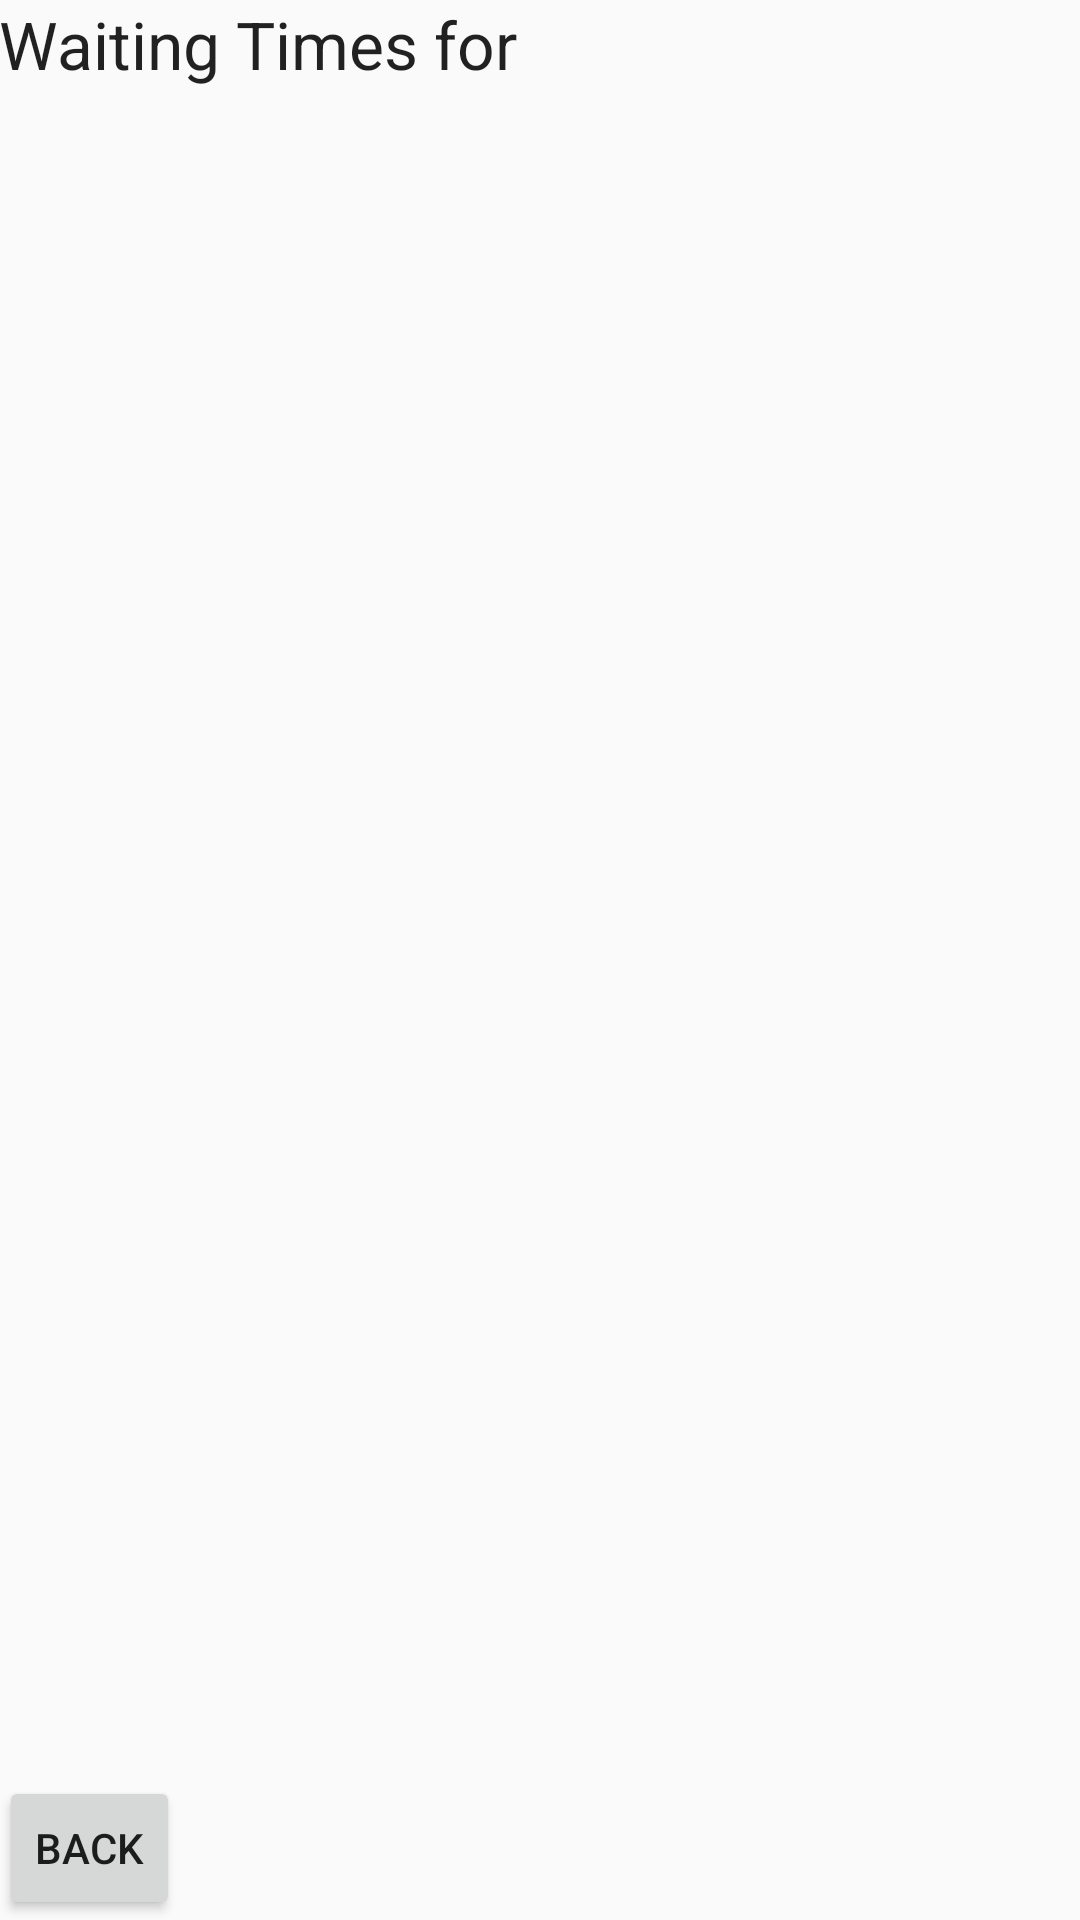

Produce the Android XML layout that renders to this screen, including the resource entries it uses.
<!-- AndroidManifest.xml: application theme AppTheme -->
<!-- res/layout/activity_q_times.xml -->
<RelativeLayout xmlns:android="http://schemas.android.com/apk/res/android"
    xmlns:tools="http://schemas.android.com/tools" android:layout_width="match_parent"
    android:layout_height="match_parent" android:paddingLeft="@dimen/activity_horizontal_margin"
    android:paddingRight="@dimen/activity_horizontal_margin"
    android:paddingTop="@dimen/activity_vertical_margin"
    android:paddingBottom="@dimen/activity_vertical_margin"
    tools:context="com.example.annamiyajima.mapstest.qTimesActivity">


    <TextView
        android:layout_width="wrap_content"
        android:layout_height="wrap_content"
        android:textAppearance="?android:attr/textAppearanceLarge"
        android:text="Waiting Times for"
        android:id="@+id/header"
        android:layout_alignParentTop="true"
        android:layout_alignParentStart="true" />

    <ListView
        android:layout_width="wrap_content"
        android:layout_height="wrap_content"
        android:id="@+id/list"
        android:layout_alignParentStart="true"
        android:layout_below="@+id/header"
        android:layout_above="@+id/back" />

    <Button
        style="?android:attr/buttonStyleSmall"
        android:layout_width="wrap_content"
        android:layout_height="wrap_content"
        android:text="Back"
        android:id="@+id/back"
        android:layout_alignParentBottom="true"
        android:layout_alignParentStart="true" />
</RelativeLayout>
<!-- resources referenced by this layout -->
<resources>
  <style name="AppTheme" parent="@style/Theme.AppCompat.Light">
          <item name="android:actionBarStyle">@style/MyActionBar</item>
          <item name="actionBarStyle">@style/MyActionBar</item>
          <item name="android:windowActionBarOverlay">true</item>
  
      </style>
  <style name="MyActionBar" parent="@style/Widget.AppCompat.Light.ActionBar">
          <item name="android:background">@drawable/bt_white_with_border_background</item>
          <item name="background">@color/bt_blue</item>
          <item name="android:titleTextStyle">@style/MyTheme.ActionBar.TitleTextStyle</item>
          <item name="android:subtitleTextStyle">@style/MyTheme.ActionBar.TitleTextStyle</item>
          <item name="titleTextStyle">@style/MyTheme.ActionBar.TitleTextStyle</item>
          <item name="subtitleTextStyle">@style/MyTheme.ActionBar.TitleTextStyle</item>
      </style>
  <style name="MyTheme.ActionBar.TitleTextStyle" parent="@android:style/TextAppearance">
          <item name="android:textColor">@color/bt_white</item>
          <item name="android:textSize">25sp</item>
      </style>
</resources>
